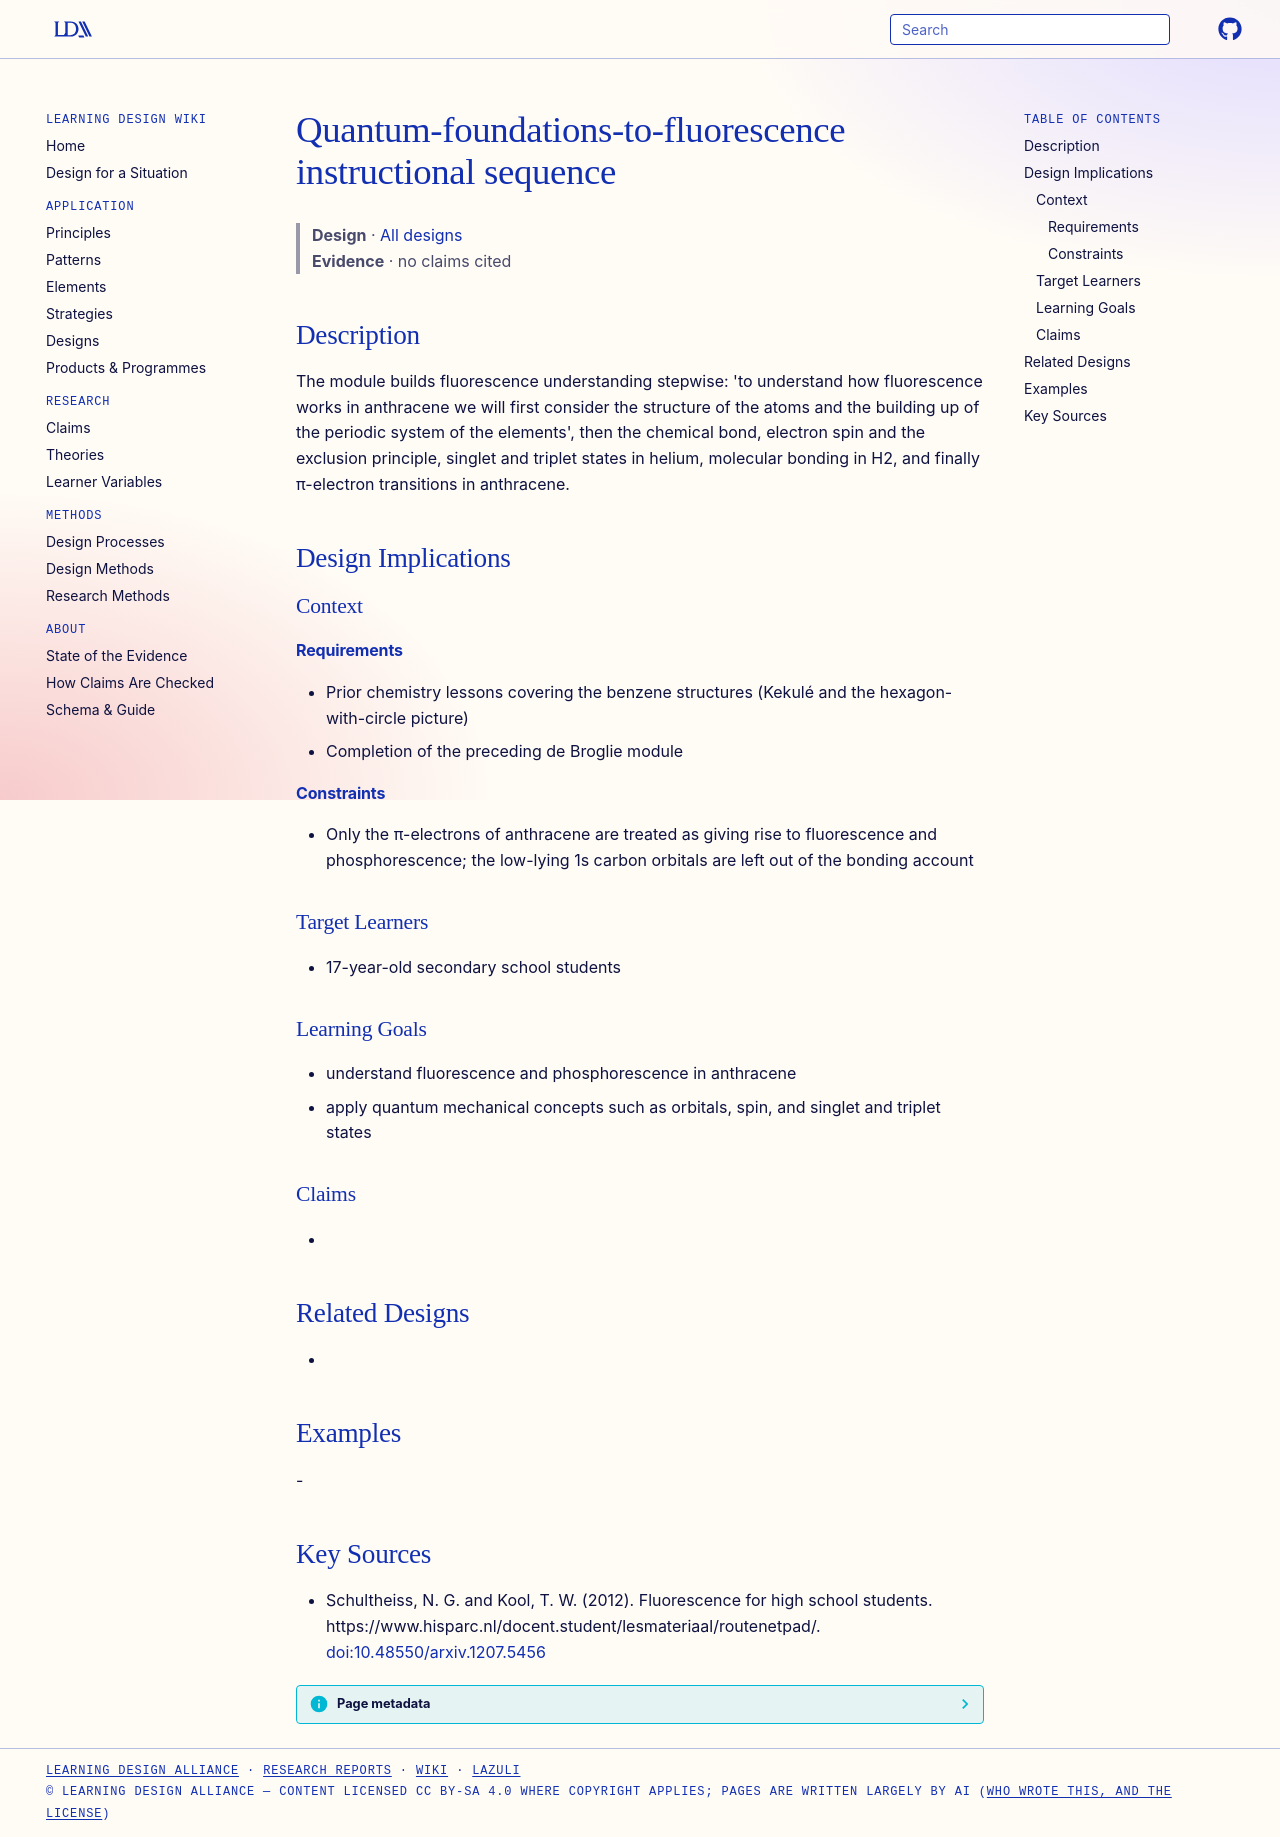

repository: Learning-Design-Alliance/learning-wiki · page: designs/quantum-foundations-to-fluorescence-sequence/index.html · generator: mkdocs

---
type: design
id: quantum-foundations-to-fluorescence-sequence
title: Quantum-foundations-to-fluorescence instructional sequence
description: "The module builds fluorescence understanding stepwise: 'to understand how fluorescence works in anthracene we will first consider the structure of the atoms and the building up of the periodic system of the elements',..."
status: review
generated:
  by: "process:settle-candidates"
  at: 2026-11-17
sources:
  - id: schultheiss-2012
    resource: "https://www.hisparc.nl/docent.student/lesmateriaal/routenetpad/"
    title: "Schultheiss, N. G. and Kool, T. W. (2012). Fluorescence for high school students. https://www.hisparc.nl/docent.student/lesmateriaal/routenetpad/"
    author: Schultheiss, N. G. and Kool, T. W
---

# Quantum-foundations-to-fluorescence instructional sequence

> **Design** · [All designs](index.md)
> **Evidence** · no claims cited

## Description
The module builds fluorescence understanding stepwise: 'to understand how fluorescence works in anthracene we will first consider the structure of the atoms and the building up of the periodic system of the elements', then the chemical bond, electron spin and the exclusion principle, singlet and triplet states in helium, molecular bonding in H2, and finally π-electron transitions in anthracene.

## Design Implications

### Context
#### Requirements
- Prior chemistry lessons covering the benzene structures (Kekulé and the hexagon-with-circle picture)
- Completion of the preceding de Broglie module
#### Constraints
- Only the π-electrons of anthracene are treated as giving rise to fluorescence and phosphorescence; the low-lying 1s carbon orbitals are left out of the bonding account

### Target Learners
- 17-year-old secondary school students

### Learning Goals
- understand fluorescence and phosphorescence in anthracene
- apply quantum mechanical concepts such as orbitals, spin, and singlet and triplet states

### Claims
- 

## Related Designs
- 

## Examples
-

## Key Sources
- Schultheiss, N. G. and Kool, T. W. (2012). Fluorescence for high school students. https://www.hisparc.nl/docent.student/lesmateriaal/routenetpad/. [doi:10.48550/arxiv.1207.5456](https://doi.org/10.48550/arxiv.1207.5456)
